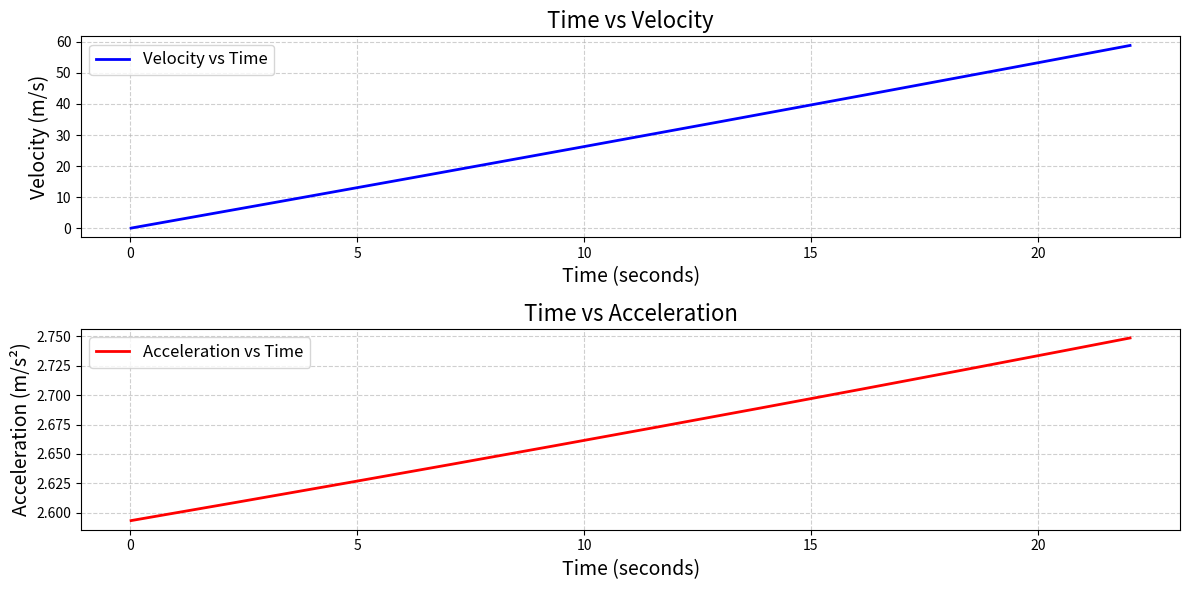

Here is the Python script that generated this plot:
import matplotlib.pyplot as plt
import numpy as np

# [redacted]

# ================================
#        INITIAL CONDITIONS
# ================================

mass_bullet = 0.453592 # kg
# 1lb = apprx 0.453592kg, so we set the mass of our bullets to this value.
# 1lb being defined by the problem.

velo_train = 0 # m/s
# Start at zero velocity (defined in the problem)

mass_ammo = 600 # kg
# 600kg of ammo, defined by the problem.

mass_train= 10000 + mass_ammo # kg
# the mass of the train is defined in the problem, and we're adding the mass of the bullets to that since it's not already included.
# We must include the mass of the bullets because we're accelerating them at the same time as the train.

shots_per_second = 60 # shots per second
# Defined in the problem, exactly 60 bullets per second

muzzle_velocity = 1010 #m/s
# defined in the problem

mu = 0
# no friction in default conditions

accel_g = 9.81 # m/s^2
# gravity constant


# ================================
#           OTHER SETUP
# ================================

fired = 0
#start having not shot any bullets

velo_prev = velo_train
# in case we want a different initial velocity

printer = []
time_list = []
velo_list = []
accel_list = []
# for printing and matplotlib.

# ================================
#            MAIN LOOP
# ================================

# We will assume no friction as stated in the problem. This means our final velocity is higher than reality. Net work would decrease, since friction would be negative work (force in the opposite direction).
# We will assume that this is a closed system, and any momentum imparted in the bullets exactly equals the momentum imparted into the train, with zero loss.

while (mass_ammo - mass_bullet >= 0): # until we don't have enough ammo for one bullet

    fired += 1 # increment bullets shot
    
    mass_train -= mass_bullet 
    # decrement train mass_trainby how much the bullet is firing to split the two into different objects before the calculation
    
    velo_train += muzzle_velocity * mass_bullet / mass_train 
    # momentum remains constant, and since the bullet gains -1010m/s * 0.45kg of momentum, the train must gain the same amount.
    # as a result, the train's velocity must increase by 1010 * [bullet mass] / [train mass]. {since 1010m/s * [bullet mass]kg = [delta v (train)]m/s * [train mass]kg}
    # We know the bullet gains -1010 * 0.45kgm/s of momentum since we are assuming the muzzle velocity is exactly 1010m/s, and the bullets are a uniform 1lb.
    # Also, since we only care about delta v (change in velo), the 1010m/s is constant and doesn't change as the train speeds up.

    mass_ammo -= mass_bullet
    # update how much ammo we have left

    accel_cur = (velo_train - velo_prev) / (1/shots_per_second)
    # acceleration = change in velocity divided by change in time.
    # we're assuming exactly 60 bullets per second so time is exactly bullets / bullets/second
    # we use this number for the matplotlib visualization

    force_fric = mass_train * accel_g * mu
    velo_train = max(0, velo_train - (force_fric / mass_train) * (1/shots_per_second))
    # calculate friction (Ffr <= mu Fn, we make sure it can't go negative)
    # i put this here to look at effects of assumtions (not used for normal conditions)

    velo_prev = velo_train
    # since all of our math with updating stuff is done at this point, we can save our previous velocity to be used in the next iteration

    printer.append("velocity: " + str(round(velo_train, 5)) + "m/s // Fired: " + str(fired) + " bullets // Time: " + str(round(fired / shots_per_second, 5)) + " // accel: " + str(round(accel_cur, 5)))
    # saving our data in string format


    time_list.append(fired/shots_per_second)
    velo_list.append(velo_train)
    accel_list.append(accel_cur)
    # for matplotlib. time calculated as above.


# ================================
#       DATA VISUALIZATION
# ================================    

print(printer[0]) # first shot
print(printer[1]) # second shot
print(printer[-1]) # last shot


print("work net: " + str(round(0.5 * mass_train * velo_train ** 2, 4)) + " joules")
# "From Newton's second law, it can be shown that work on a free (no fields), rigid (no internal degrees of freedom) body, is equal to the change in kinetic energy Ek corresponding to the linear velocity and angular velocity of that body" - wikipedia, https://en.wikipedia.org/wiki/Work_(physics)#Work_and_energy
# Since this is the case for our train, as well as since we have no angular component, our total work is simply equal to total change in kinetic energy.
# Kinetic energy calculated as 1/2 m*v^2.



# Matplotlib formatting borrowed from Ryan

plt.figure(figsize=(12, 6))
plt.subplot(2, 1, 1)
plt.plot(time_list, velo_list, label="Velocity vs Time", color="blue", linewidth=2)
plt.title("Time vs Velocity", fontsize=16)
plt.xlabel("Time (seconds)", fontsize=14)
plt.ylabel("Velocity (m/s)", fontsize=14)
plt.grid(True, linestyle="--", alpha=0.6)
plt.legend(fontsize=12)

plt.subplot(2, 1, 2)
plt.plot(time_list, accel_list, label="Acceleration vs Time", color="red", linewidth=2)
plt.title("Time vs Acceleration", fontsize=16)
plt.xlabel("Time (seconds)", fontsize=14)
plt.ylabel("Acceleration (m/s²)", fontsize=14)
plt.grid(True, linestyle="--", alpha=0.6)
plt.legend(fontsize=12)

plt.tight_layout()
plt.show()


# ================================
#            RESULTS
# ================================

# default conditions:
"""
velocity: 0.04322m/s // Fired: 1 bullets // Time: 0.01667 // accel: 2.59329
velocity: 0.08644m/s // Fired: 2 bullets // Time: 0.03333 // accel: 2.5934     
velocity: 58.8174m/s // Fired: 1322 bullets // Time: 22.03333 // accel: 2.74867
work net: 17298043.2423 joules
"""

# if the bullet was 1kg instead of 1lb:
"""
velocity: 0.09529m/s // Fired: 1 bullets // Time: 0.01667 // accel: 5.71752
velocity: 0.19059m/s // Fired: 2 bullets // Time: 0.03333 // accel: 5.71806
velocity: 58.85446m/s // Fired: 600 bullets // Time: 10.0 // accel: 6.06   
work net: 17319234.8307 joules
"""

# if we had 6000kg of ammo (10x):
"""
velocity: 0.02863m/s // Fired: 1 bullets // Time: 0.01667 // accel: 1.71803
velocity: 0.05727m/s // Fired: 2 bullets // Time: 0.03333 // accel: 1.71808     
velocity: 474.67806m/s // Fired: 13227 bullets // Time: 220.45 // accel: 2.74867
work net: 1126634428.4607 joules
"""

# if muzzle velocity was 2020m/s (2x):
"""
velocity: 0.08644m/s // Fired: 1 bullets // Time: 0.01667 // accel: 5.18658
velocity: 0.17289m/s // Fired: 2 bullets // Time: 0.03333 // accel: 5.1868
velocity: 117.63481m/s // Fired: 1322 bullets // Time: 22.03333 // accel: 5.49734
work net: 69192172.9693 joules
"""

# if mu was 0.1 instead of 0:
"""
velocity: 0.02687m/s // Fired: 1 bullets // Time: 0.01667 // accel: 2.59329
velocity: 0.05374m/s // Fired: 2 bullets // Time: 0.03333 // accel: 2.5934     
velocity: 37.2027m/s // Fired: 1322 bullets // Time: 22.03333 // accel: 2.74867
work net: 6920449.3278 joules
"""